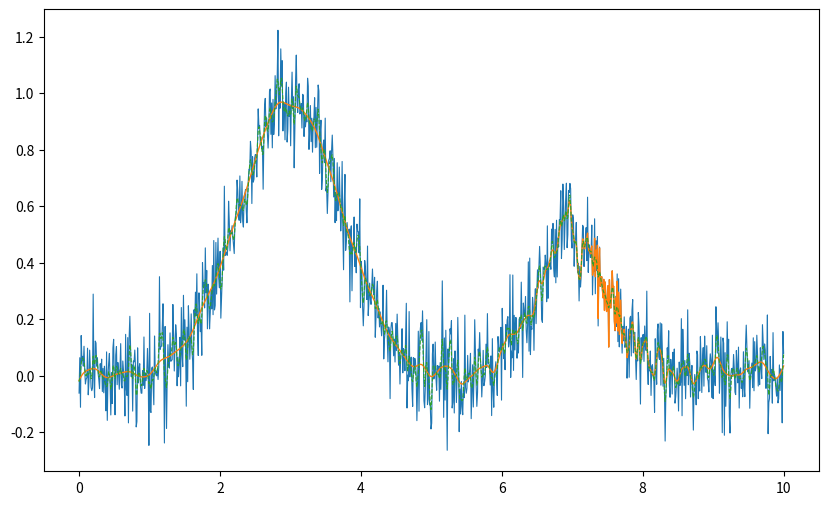

Generate this figure with matplotlib:
"""Module that implements diffusion."""

import numpy as np
from scipy import ndimage, sparse


def gaussian_filter_variable_sigma(input_signal, sigma_array, truncate=4.0):
    """Apply Gaussian filter with position-dependent sigma values.

    This function extends scipy.ndimage.gaussian_filter1d by allowing the standard
    deviation (sigma) of the Gaussian kernel to vary at each point in the signal.
    It implements the filter using a sparse convolution matrix where each row
    represents a Gaussian kernel with a locally-appropriate standard deviation.

    Parameters
    ----------
    input_signal : ndarray
        One-dimensional input array to be filtered.
    sigma_array : ndarray
        One-dimensional array of standard deviation values, must have same length
        as input_signal. Each value specifies the Gaussian kernel width at the
        corresponding position.
    truncate : float, optional
        Truncate the filter at this many standard deviations.
        Default is 4.0.

    Returns
    -------
    ndarray
        The filtered input signal. Has the same shape as input_signal.

    Notes
    -----
    At the boundaries, the outer values are repeated to avoid edge effects. Equal to mode=`nearest`
    in `scipy.ndimage.gaussian_filter1d`.

    The function constructs a sparse convolution matrix where each row represents
    a position-specific Gaussian kernel. The kernel width adapts to local sigma
    values, making it suitable for problems with varying diffusion coefficients
    or time steps.

    For diffusion problems, the local sigma values can be calculated as:
    sigma = sqrt(2 * diffusion_coefficient * dt) / dx
    where diffusion_coefficient is the diffusion coefficient, dt is the time step, and dx is the
    spatial step size.

    The implementation uses sparse matrices for memory efficiency when dealing
    with large signals or when sigma values vary significantly.

    See Also
    --------
    scipy.ndimage.gaussian_filter1d : Fixed-sigma Gaussian filtering
    scipy.sparse : Sparse matrix implementations

    Examples
    --------
    >>> # Create a sample signal
    >>> x = np.linspace(0, 10, 1000)
    >>> signal = np.exp(-((x - 3) ** 2)) + 0.5 * np.exp(-((x - 7) ** 2) / 0.5)

    >>> # Create position-dependent sigma values
    >>> diffusion_coefficient = 0.1  # Diffusion coefficient
    >>> dt = 0.001 * (1 + np.sin(2 * np.pi * x / 10))  # Varying time steps
    >>> dx = x[1] - x[0]
    >>> sigma_array = np.sqrt(2 * diffusion_coefficient * dt) / dx

    >>> # Apply the filter
    >>> filtered = gaussian_filter_variable_sigma(signal, sigma_array)
    """
    if len(input_signal) != len(sigma_array):
        msg = "Input signal and sigma array must have the same length"
        raise ValueError(msg)

    n = len(input_signal)

    # Handle zero sigma values
    zero_mask = sigma_array == 0
    if np.all(zero_mask):
        return input_signal.copy()

    # Get maximum kernel size and create position arrays
    max_sigma = np.max(sigma_array)
    max_radius = int(truncate * max_sigma + 0.5)

    # Create arrays for all possible kernel positions
    positions = np.arange(-max_radius, max_radius + 1)

    # Create a mask for valid sigma values
    valid_sigma = ~zero_mask
    valid_indices = np.where(valid_sigma)[0]

    # Create position matrices for broadcasting
    # Shape: (n_valid_points, 1)
    center_positions = valid_indices[:, np.newaxis]
    # Shape: (1, max_kernel_size)
    kernel_positions = positions[np.newaxis, :]

    # Calculate the relative positions for each point
    # This creates a matrix of shape (n_valid_points, max_kernel_size)
    relative_positions = kernel_positions

    # Calculate Gaussian weights for all positions at once
    # Using broadcasting to create a matrix of shape (n_valid_points, max_kernel_size)
    sigmas = sigma_array[valid_sigma][:, np.newaxis]
    weights = np.exp(-0.5 * (relative_positions / sigmas) ** 2)

    # Normalize each kernel
    weights /= np.sum(weights, axis=1)[:, np.newaxis]

    # Calculate absolute positions in the signal
    absolute_positions = center_positions + relative_positions

    # Handle boundary conditions
    absolute_positions = np.clip(absolute_positions, 0, n - 1)

    # Create coordinate arrays for sparse matrix
    rows = np.repeat(center_positions, weights.shape[1])
    cols = absolute_positions.ravel()
    data = weights.ravel()

    # Remove zero weights to save memory
    nonzero_mask = data != 0
    rows = rows[nonzero_mask]
    cols = cols[nonzero_mask]
    data = data[nonzero_mask]

    # Add identity matrix elements for zero-sigma positions
    if np.any(zero_mask):
        zero_indices = np.where(zero_mask)[0]
        rows = np.concatenate([rows, zero_indices])
        cols = np.concatenate([cols, zero_indices])
        data = np.concatenate([data, np.ones(len(zero_indices))])

    # Create the sparse matrix
    conv_matrix = sparse.csr_matrix((data, (rows, cols)), shape=(n, n))

    # Apply the filter
    return conv_matrix.dot(input_signal)


def create_example_diffusion_data(nx=1000, domain_length=10.0, diffusion_coefficient=0.1):
    """Create example data for demonstrating variable-sigma diffusion.

    Parameters
    ----------
    nx : int, optional
        Number of spatial points. Default is 1000.
    domain_length : float, optional
        Domain length. Default is 10.0.
    diffusion_coefficient : float, optional
        Diffusion coefficient. Default is 0.1.

    Returns
    -------
    x : ndarray
        Spatial coordinates.
    signal : ndarray
        Initial signal (sum of two Gaussians).
    sigma_array : ndarray
        Array of sigma values varying in space.
    dt : ndarray
        Array of time steps varying in space.

    Notes
    -----
    This function creates a test case with:
    - A signal composed of two Gaussian peaks
    - Sinusoidally varying time steps
    - Corresponding sigma values for diffusion
    """
    # Create spatial grid
    x = np.linspace(0, domain_length, nx)
    dx = x[1] - x[0]

    # Create initial signal (two Gaussians)
    signal = np.exp(-((x - 3) ** 2)) + 0.5 * np.exp(-((x - 7) ** 2) / 0.5) + 0.1 * np.random.randn(nx)

    # Create varying time steps
    dt = 0.001 * (1 + np.sin(2 * np.pi * x / domain_length))

    # Calculate corresponding sigma values
    sigma_array = np.sqrt(2 * diffusion_coefficient * dt) / dx

    return x, signal, sigma_array, dt


if __name__ == "__main__":
    from matplotlib import pyplot as plt

    # Generate example data
    x, signal, sigma_array, dt = create_example_diffusion_data()

    # Apply variable-sigma filtering
    filtered = gaussian_filter_variable_sigma(signal, sigma_array * 5)

    # Compare with regular Gaussian filter
    avg_sigma = np.mean(sigma_array)
    regular_filtered = ndimage.gaussian_filter1d(signal, avg_sigma)
    plt.figure(figsize=(10, 6))
    plt.plot(x, signal, label="Original signal", lw=0.8)
    plt.plot(x, filtered, label="Variable-sigma filtered", lw=1.0)

    plt.plot(x, regular_filtered, label="Regular Gaussian filter", lw=0.8, ls="--")
